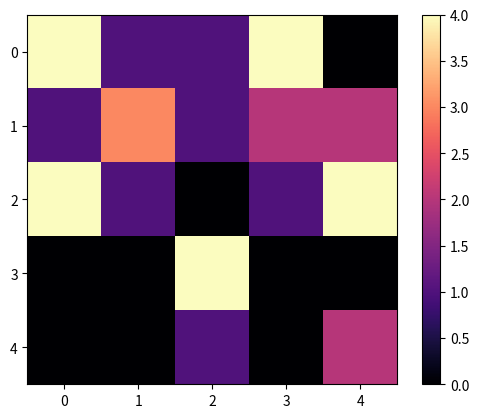

Here is the Python script that generated this plot:
import matplotlib.pyplot as plt
import numpy as np

class animate(object):
#===========================================================
# Animate a simulation that returns an image without tying matplotlib to 
# simulation steps.

    def __init__(self, lattice_array, colourmap= 'magma'):
    #=======================================================
    # Initialise figure and inital frame of animation

        self.cmap= str(colourmap)
        self.fig= plt.figure()
        self.im= plt.imshow(lattice_array, animated=True, cmap= self.cmap)
        plt.colorbar()

    def draw_image(self, lattice_array):
    #=======================================================
    # Draw frame of the animation
        plt.clf()
        plt.cla()
        self.im= plt.imshow(lattice_array, animated= True, cmap= self.cmap)
        plt.colorbar()
        plt.draw()
        plt.pause(0.0001)


def main():
    #=======================================================
    # Test functionality of class   
    mean = (1, 2)
    cov = [[1, 0], [0, 1]]
    x= np.zeros((5,5))    
    animation= animate(x)
    
    for i in range(100):    
        x= np.random.choice(5, size=(5,5))
        animation.draw_image(x)

if __name__ == '__main__':
    main()